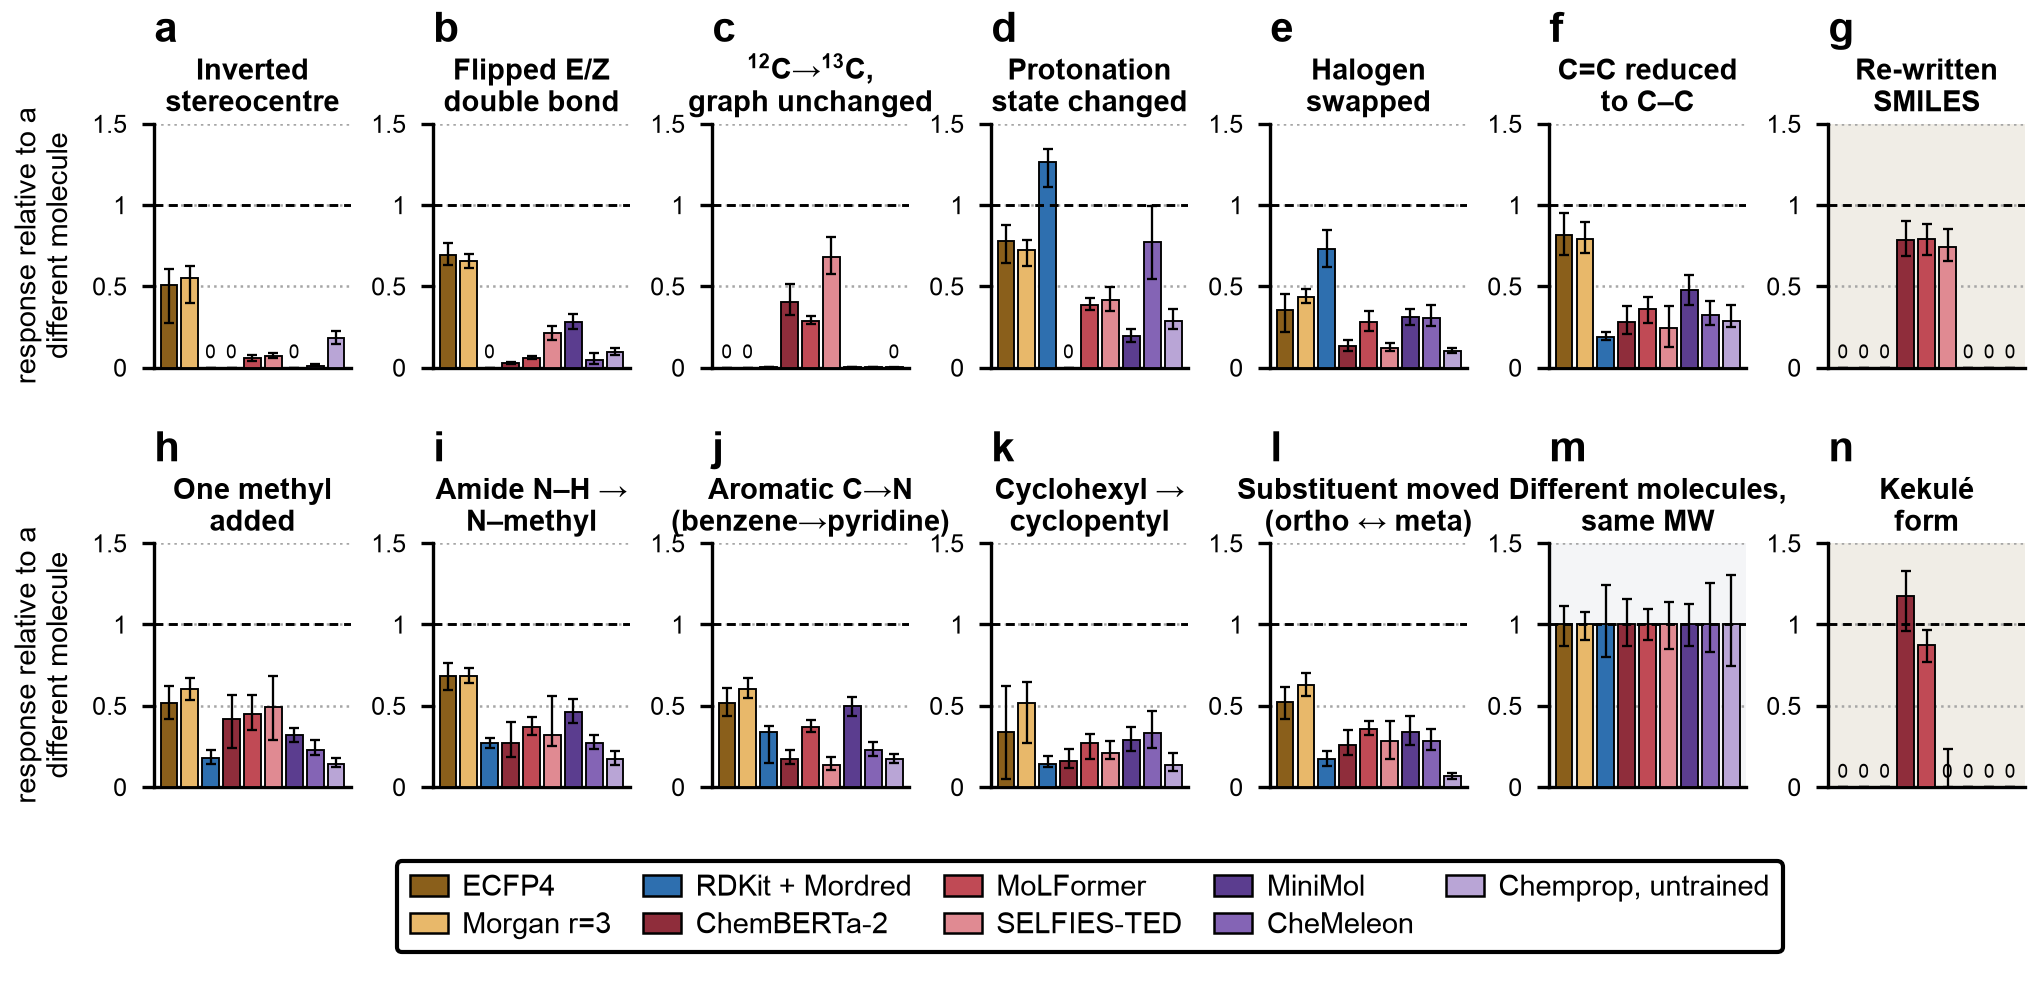

The table this chart was drawn from, first rows:
arm, label, mode, klass, relative_response, q1, q3, n, matched_mw_reference_raw
ecfp, ECFP4, stereo_flip, A, 0.5066, 0.2724, 0.6053, 1000, 1.199
ecfp, ECFP4, ez_flip, A, 0.6917, 0.6335, 0.7647, 1000, 1.199
ecfp, ECFP4, isotope_13c, A, 0.000000, 0.000000, 0.000000, 1000, 1.199
ecfp, ECFP4, protonate, A, 0.7801, 0.646, 0.8759, 1000, 1.199
ecfp, ECFP4, halogen_swap, A, 0.3519, 0.2192, 0.4513, 1000, 1.199
ecfp, ECFP4, saturate, A, 0.8143, 0.6915, 0.9511, 1000, 1.199
ecfp, ECFP4, null_enumerate, B, 0.000000, 0.000000, 0.000000, 1000, 1.199
ecfp, ECFP4, h_to_methyl, A, 0.5145, 0.4206, 0.6241, 1000, 1.199
ecfp, ECFP4, n_methylation, A, 0.6859, 0.5989, 0.7636, 1000, 1.199
ecfp, ECFP4, scaffold_hop, A, 0.5202, 0.4357, 0.61, 1000, 1.199
ecfp, ECFP4, ring_contract, A, 0.336, 0.05012, 0.6196, 1000, 1.199
ecfp, ECFP4, regioisomer, A, 0.5214, 0.4169, 0.6167, 1000, 1.199
ecfp, ECFP4, matched_mw, REF, 1, 0.8682, 1.114, 1000, 1.199
ecfp, ECFP4, null_kekulize, B, 0.000000, 0.000000, 0.000000, 1000, 1.199
r3cfp, Morgan r=3, stereo_flip, A, 0.5541, 0.3998, 0.6241, 1000, 1.193
r3cfp, Morgan r=3, ez_flip, A, 0.6558, 0.6127, 0.7018, 1000, 1.193
r3cfp, Morgan r=3, isotope_13c, A, 0.000000, 0.000000, 0.000000, 1000, 1.193
r3cfp, Morgan r=3, protonate, A, 0.7229, 0.6253, 0.785, 1000, 1.193
r3cfp, Morgan r=3, halogen_swap, A, 0.4316, 0.3955, 0.483, 1000, 1.193
r3cfp, Morgan r=3, saturate, A, 0.7939, 0.7027, 0.8952, 1000, 1.193
r3cfp, Morgan r=3, null_enumerate, B, 0.000000, 0.000000, 0.000000, 1000, 1.193
r3cfp, Morgan r=3, h_to_methyl, A, 0.6059, 0.5356, 0.672, 1000, 1.193
r3cfp, Morgan r=3, n_methylation, A, 0.6827, 0.6394, 0.7341, 1000, 1.193
r3cfp, Morgan r=3, scaffold_hop, A, 0.6056, 0.5459, 0.6727, 1000, 1.193
r3cfp, Morgan r=3, ring_contract, A, 0.5158, 0.2737, 0.6469, 1000, 1.193
r3cfp, Morgan r=3, regioisomer, A, 0.6278, 0.558, 0.7019, 1000, 1.193
r3cfp, Morgan r=3, matched_mw, REF, 1, 0.9037, 1.077, 1000, 1.193
r3cfp, Morgan r=3, null_kekulize, B, 0.000000, 0.000000, 0.000000, 1000, 1.193
desc, RDKit + Mordred, stereo_flip, A, 0.000000, 0.000000, 0.000000, 1000, 1.329
desc, RDKit + Mordred, ez_flip, A, 0.000000, 0.000000, 0.000000, 1000, 1.329
desc, RDKit + Mordred, isotope_13c, A, 0.003249, 0.001007, 0.006559, 1000, 1.329
desc, RDKit + Mordred, protonate, A, 1.268, 1.112, 1.346, 1000, 1.329
desc, RDKit + Mordred, halogen_swap, A, 0.731, 0.6194, 0.8471, 1000, 1.329
desc, RDKit + Mordred, saturate, A, 0.1913, 0.1708, 0.2163, 1000, 1.329
desc, RDKit + Mordred, null_enumerate, B, 0.000000, 0.000000, 0.000000, 1000, 1.329
desc, RDKit + Mordred, h_to_methyl, A, 0.1759, 0.1438, 0.2308, 1000, 1.329
desc, RDKit + Mordred, n_methylation, A, 0.2727, 0.2421, 0.3039, 1000, 1.329
desc, RDKit + Mordred, scaffold_hop, A, 0.336, 0.1497, 0.3763, 1000, 1.329
desc, RDKit + Mordred, ring_contract, A, 0.1406, 0.1242, 0.1923, 1000, 1.329
desc, RDKit + Mordred, regioisomer, A, 0.1745, 0.1319, 0.2204, 1000, 1.329
desc, RDKit + Mordred, matched_mw, REF, 1, 0.7972, 1.24, 1000, 1.329
desc, RDKit + Mordred, null_kekulize, B, 0.000000, 0.000000, 0.000000, 1000, 1.329
chemberta, ChemBERTa-2, stereo_flip, A, 0.000000, 0.000000, 0.000000, 1000, 1.45
chemberta, ChemBERTa-2, ez_flip, A, 0.02759, 0.02156, 0.03416, 1000, 1.45
chemberta, ChemBERTa-2, isotope_13c, A, 0.4064, 0.3223, 0.5155, 1000, 1.45
chemberta, ChemBERTa-2, protonate, A, 0.000000, 0.000000, 0.000000, 1000, 1.45
chemberta, ChemBERTa-2, halogen_swap, A, 0.1317, 0.1002, 0.1706, 1000, 1.45
chemberta, ChemBERTa-2, saturate, A, 0.2786, 0.205, 0.3772, 1000, 1.45
chemberta, ChemBERTa-2, null_enumerate, B, 0.7837, 0.6894, 0.9008, 1000, 1.45
chemberta, ChemBERTa-2, h_to_methyl, A, 0.4187, 0.2412, 0.5657, 1000, 1.45
chemberta, ChemBERTa-2, n_methylation, A, 0.268, 0.1879, 0.4026, 1000, 1.45
chemberta, ChemBERTa-2, scaffold_hop, A, 0.1751, 0.1405, 0.2307, 1000, 1.45
chemberta, ChemBERTa-2, ring_contract, A, 0.1618, 0.119, 0.2356, 1000, 1.45
chemberta, ChemBERTa-2, regioisomer, A, 0.261, 0.1959, 0.3536, 1000, 1.45
chemberta, ChemBERTa-2, matched_mw, REF, 1, 0.8667, 1.157, 1000, 1.45
chemberta, ChemBERTa-2, null_kekulize, B, 1.172, 0.9611, 1.331, 1000, 1.45
molformer, MoLFormer, stereo_flip, A, 0.0569, 0.04217, 0.07524, 1000, 1.437
molformer, MoLFormer, ez_flip, A, 0.06067, 0.05056, 0.07135, 1000, 1.437
molformer, MoLFormer, isotope_13c, A, 0.2897, 0.2685, 0.3172, 1000, 1.437
molformer, MoLFormer, protonate, A, 0.3876, 0.3519, 0.4289, 1000, 1.437
... 66 more rows
